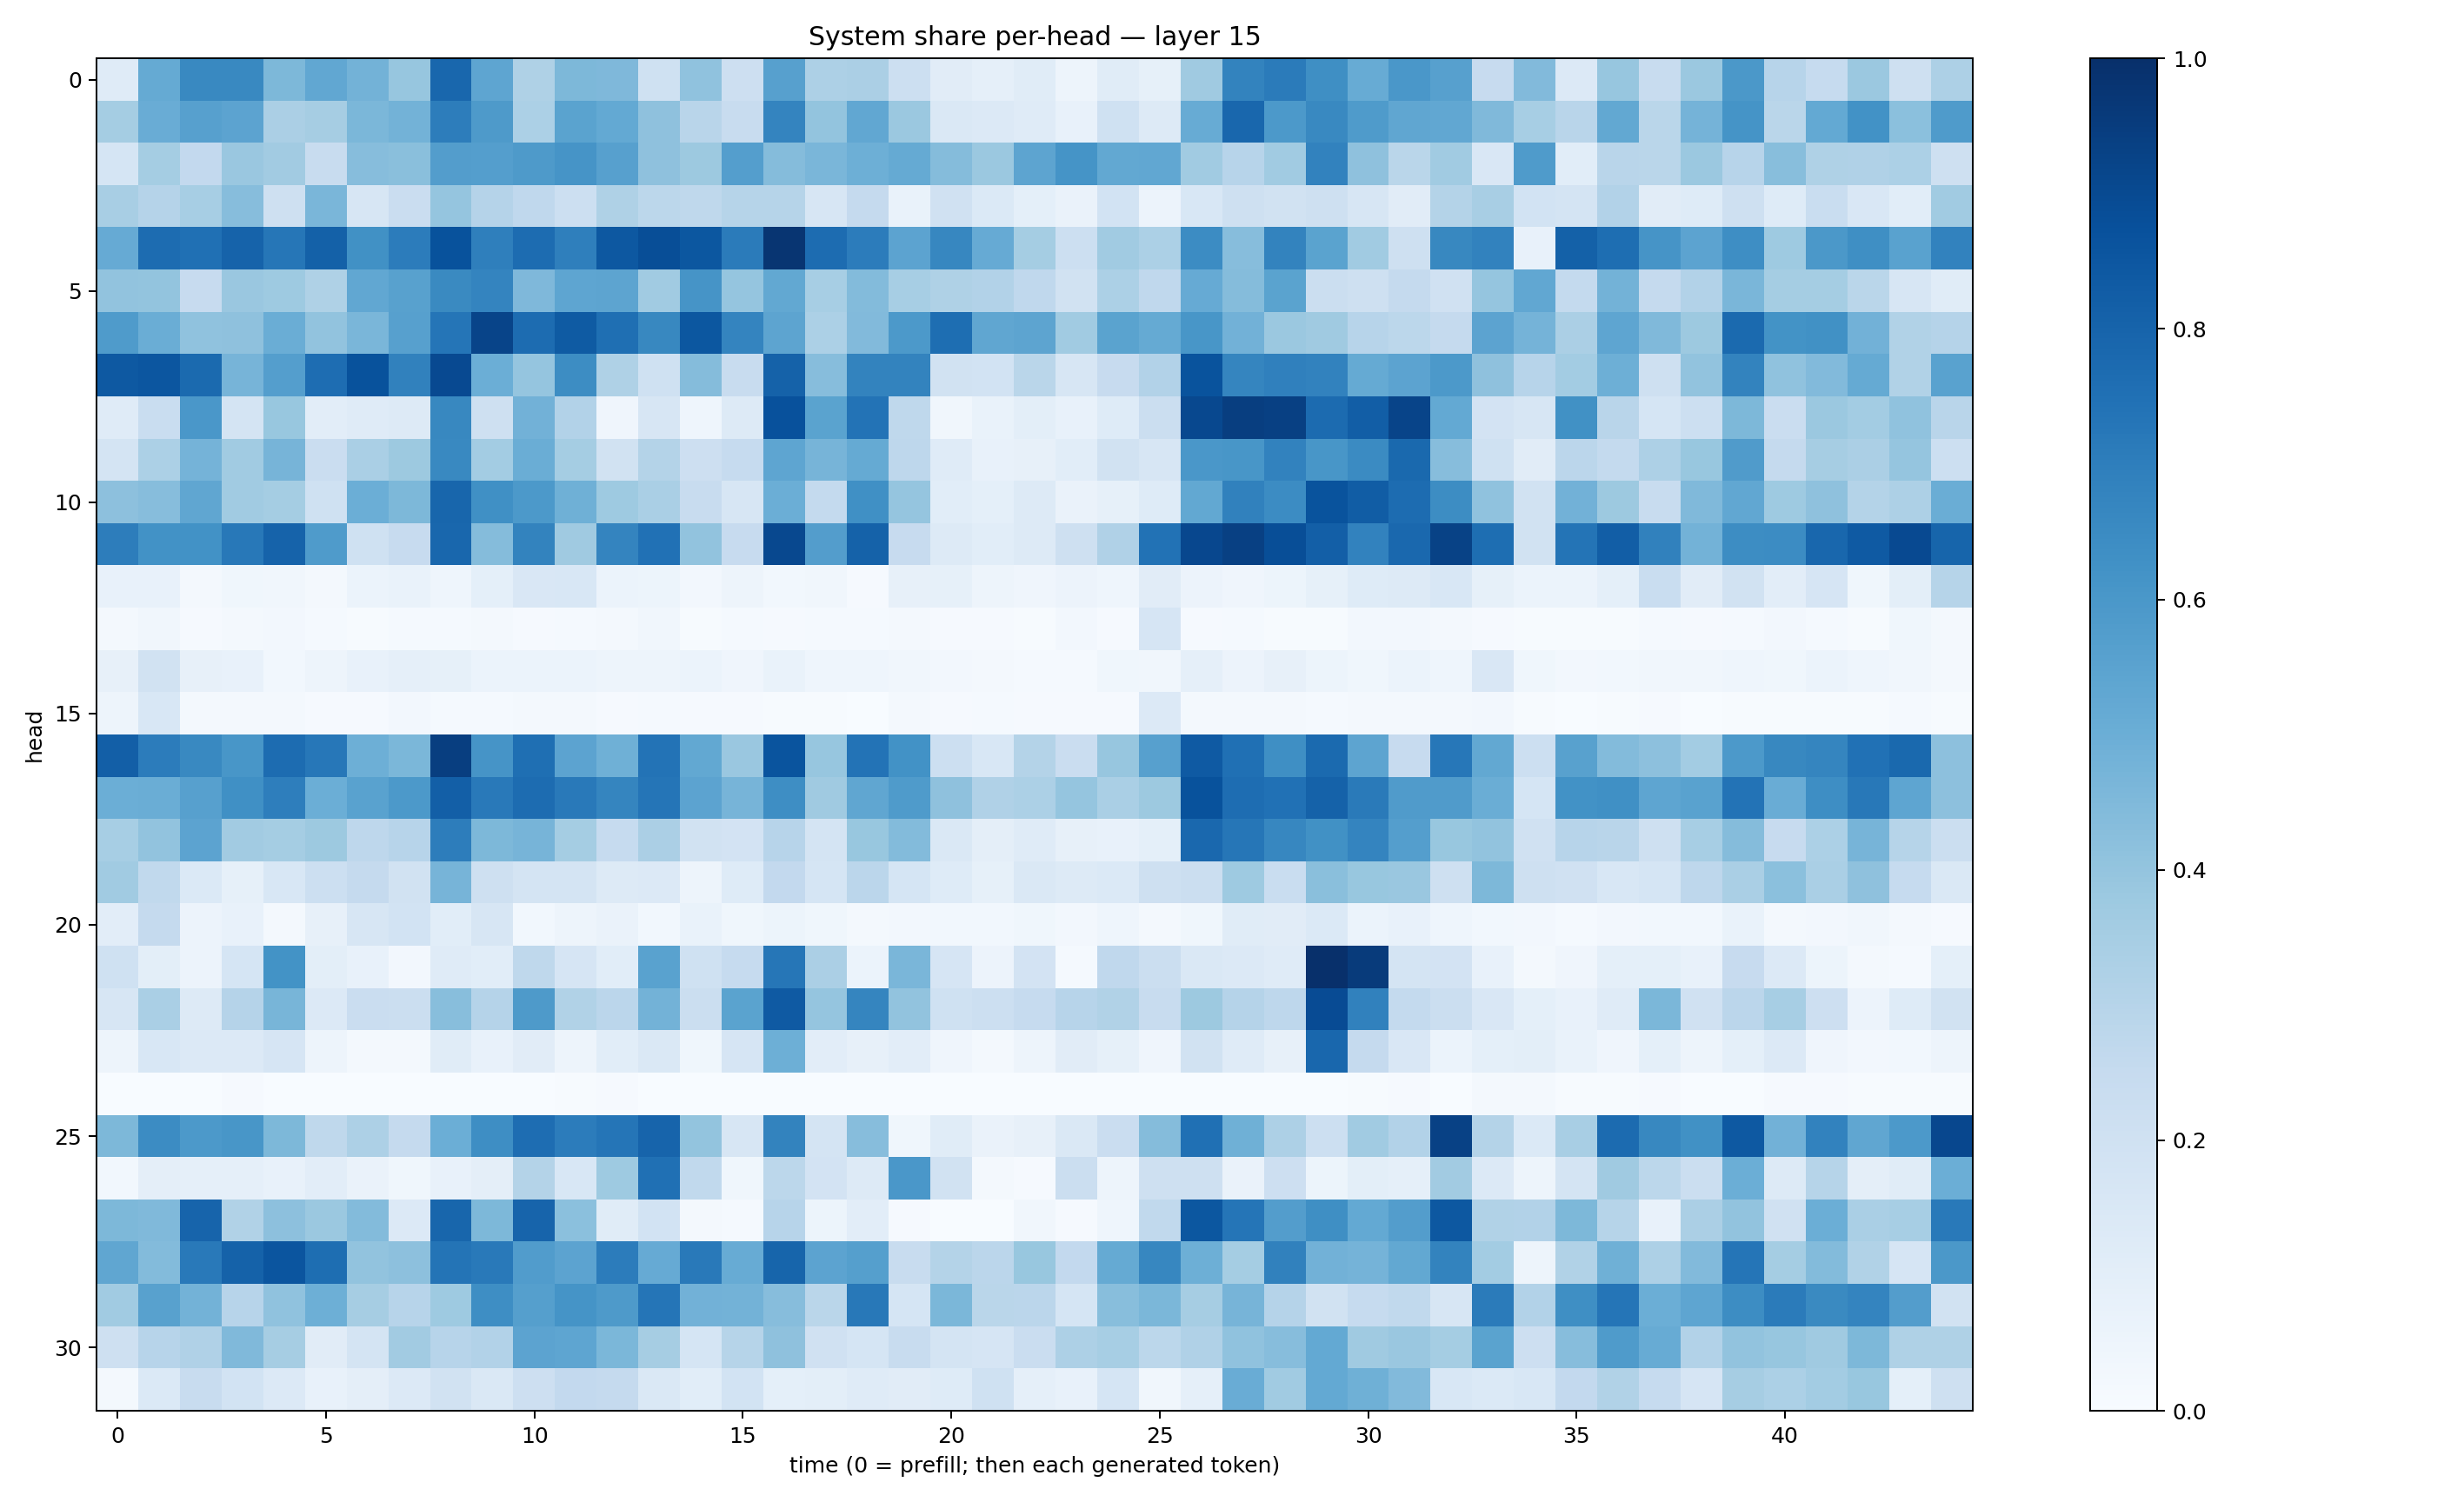

The data file committed next to this chart (first rows):
0.11742401, 0.5188735, 0.65925086, 0.6568147, 0.45348677, 0.5280051, 0.4772429, 0.3942488, 0.7882724, 0.5389528, 0.32043493, 0.45474726, 0.450775, 0.20288622, 0.4067345, 0.21297717, 0.56006944, 0.32649684, 0.33303666, 0.2166124, 0.11049142, 0.0872609, 0.115980156, 0.047647502
0.3523, 0.507, 0.5619, 0.5446, 0.3338, 0.3497, 0.4594, 0.4767, 0.7025, 0.5892, 0.3291, 0.5484, 0.5197, 0.4136, 0.2928, 0.2408, 0.6722, 0.4006, 0.5296, 0.3792, 0.1415, 0.1349, 0.1198, 0.07481
0.1708, 0.3518, 0.2611, 0.3853, 0.3622, 0.2379, 0.4307, 0.4233, 0.5732, 0.5686, 0.5868, 0.612, 0.5595, 0.4103, 0.3755, 0.5687, 0.4367, 0.4634, 0.4954, 0.519, 0.437, 0.3814, 0.5406, 0.6148
0.3399, 0.302, 0.3468, 0.4317, 0.2075, 0.4614, 0.1598, 0.227, 0.3965, 0.3037, 0.2671, 0.2174, 0.3218, 0.2787, 0.2711, 0.3006, 0.2996, 0.161, 0.2515, 0.0667, 0.1971, 0.1381, 0.09026, 0.0625
0.5149, 0.7664, 0.7538, 0.8028, 0.73, 0.8095, 0.6269, 0.7038, 0.8694, 0.6939, 0.7677, 0.6926, 0.8449, 0.8842, 0.8515, 0.7098, 0.98, 0.7676, 0.7052, 0.5445, 0.6666, 0.5137, 0.3542, 0.2156
0.4024, 0.4015, 0.2426, 0.3842, 0.3717, 0.3235, 0.5303, 0.5552, 0.6549, 0.6723, 0.4495, 0.5377, 0.5422, 0.3633, 0.6105, 0.3955, 0.5246, 0.3447, 0.4402, 0.3438, 0.3228, 0.3093, 0.2695, 0.1931
0.5836, 0.5039, 0.4079, 0.4109, 0.5023, 0.404, 0.4613, 0.5602, 0.7338, 0.9202, 0.7673, 0.834, 0.7571, 0.6615, 0.8505, 0.6752, 0.5399, 0.3292, 0.4445, 0.5933, 0.7589, 0.5325, 0.5396, 0.3633
0.8416, 0.852, 0.7741, 0.4696, 0.569, 0.7634, 0.8709, 0.6874, 0.8991, 0.4986, 0.3974, 0.6411, 0.3212, 0.1995, 0.4354, 0.2373, 0.8066, 0.432, 0.6771, 0.6771, 0.1908, 0.1842, 0.2863, 0.1629
0.1189, 0.2315, 0.5988, 0.1753, 0.3897, 0.1038, 0.1203, 0.1325, 0.6603, 0.2062, 0.4826, 0.311, 0.04203, 0.1606, 0.04376, 0.1267, 0.8734, 0.5492, 0.7384, 0.2707, 0.03151, 0.06844, 0.09791, 0.07703
0.1746, 0.3306, 0.476, 0.3643, 0.4715, 0.2269, 0.336, 0.3786, 0.6563, 0.3559, 0.5028, 0.3529, 0.1906, 0.305, 0.2134, 0.2466, 0.5383, 0.4716, 0.5162, 0.2749, 0.1172, 0.07527, 0.08125, 0.1093
0.4175, 0.4327, 0.5351, 0.3644, 0.3547, 0.2024, 0.4961, 0.4557, 0.7911, 0.6304, 0.5927, 0.4903, 0.3734, 0.3361, 0.2361, 0.1607, 0.4982, 0.2547, 0.6292, 0.3974, 0.1083, 0.0908, 0.1307, 0.06296
0.7024, 0.6216, 0.6249, 0.7225, 0.8045, 0.5823, 0.2031, 0.244, 0.7889, 0.4341, 0.6795, 0.3686, 0.6723, 0.7488, 0.4031, 0.2455, 0.9052, 0.5711, 0.8079, 0.2423, 0.1315, 0.107, 0.1251, 0.2099
0.0732, 0.07306, 0.01682, 0.03661, 0.03421, 0.01912, 0.05998, 0.06729, 0.04453, 0.09184, 0.1518, 0.1554, 0.05886, 0.05431, 0.02656, 0.04792, 0.02803, 0.03189, 0.00858, 0.07966, 0.08207, 0.04847, 0.03976, 0.05736
0.02073, 0.03163, 0.008735, 0.01939, 0.0259, 0.01325, 0.007256, 0.01353, 0.01219, 0.01651, 0.01081, 0.01217, 0.01826, 0.03129, 0.006671, 0.01414, 0.01136, 0.01285, 0.01278, 0.01863, 0.01105, 0.008131, 0.007562, 0.0251
0.07847, 0.1953, 0.08079, 0.07298, 0.03004, 0.04703, 0.0707, 0.08792, 0.08285, 0.05957, 0.06046, 0.06056, 0.04908, 0.04767, 0.05875, 0.03912, 0.06657, 0.04418, 0.0468, 0.03469, 0.02661, 0.01829, 0.01479, 0.01456
0.0506, 0.1533, 0.02223, 0.01789, 0.02042, 0.01117, 0.01135, 0.02368, 0.01439, 0.01539, 0.01588, 0.01912, 0.008949, 0.01232, 0.01008, 0.01049, 0.005334, 0.006273, 0.003595, 0.01803, 0.01121, 0.01512, 0.008577, 0.01117
0.8171, 0.7038, 0.6577, 0.6036, 0.7671, 0.7246, 0.4954, 0.4585, 0.9422, 0.6111, 0.7567, 0.5439, 0.491, 0.74, 0.5252, 0.385, 0.8626, 0.3921, 0.7412, 0.6212, 0.216, 0.1555, 0.3064, 0.2304
0.4993, 0.5012, 0.5614, 0.6311, 0.6964, 0.497, 0.5534, 0.5909, 0.8191, 0.7167, 0.7669, 0.7176, 0.6686, 0.731, 0.5433, 0.4698, 0.6382, 0.371, 0.5314, 0.5841, 0.4115, 0.32, 0.3319, 0.3967
0.3456, 0.4038, 0.5452, 0.3605, 0.3538, 0.3771, 0.2736, 0.2958, 0.7025, 0.4547, 0.4694, 0.352, 0.2473, 0.3353, 0.1893, 0.1807, 0.2964, 0.1748, 0.3901, 0.4405, 0.143, 0.09672, 0.1199, 0.08099
0.3646, 0.2632, 0.1394, 0.08459, 0.1549, 0.2184, 0.2535, 0.1913, 0.4711, 0.205, 0.1761, 0.1795, 0.1253, 0.1337, 0.04997, 0.1245, 0.2617, 0.1708, 0.283, 0.1718, 0.1231, 0.08457, 0.1474, 0.1327
0.1031, 0.2535, 0.05578, 0.07434, 0.01893, 0.08065, 0.1576, 0.1864, 0.1057, 0.1627, 0.02758, 0.04893, 0.06578, 0.0309, 0.06885, 0.03691, 0.05373, 0.03561, 0.02157, 0.02347, 0.03096, 0.03006, 0.03667, 0.02475
0.2031, 0.09975, 0.05507, 0.1703, 0.6186, 0.09924, 0.07472, 0.02607, 0.1182, 0.1068, 0.2719, 0.1653, 0.1062, 0.5529, 0.2018, 0.2471, 0.7286, 0.3332, 0.06033, 0.4626, 0.1648, 0.05756, 0.1798, 0.01178
0.1603, 0.3372, 0.13, 0.304, 0.4652, 0.1362, 0.2266, 0.2259, 0.4261, 0.3027, 0.5897, 0.3131, 0.2838, 0.4774, 0.221, 0.5484, 0.8381, 0.3967, 0.6682, 0.4061, 0.2017, 0.2164, 0.2493, 0.293
0.04928, 0.1556, 0.1334, 0.1349, 0.1645, 0.04851, 0.02301, 0.02298, 0.117, 0.07264, 0.1112, 0.04987, 0.1077, 0.1442, 0.03746, 0.1645, 0.493, 0.1044, 0.07961, 0.1044, 0.04088, 0.01927, 0.05012, 0.1131
0.001688, 0.0007945, 0.002517, 0.007986, 0.000864, 0.0003227, 0.0008851, 0.0005633, 0.0003763, 0.001849, 0.002654, 0.006218, 0.009213, 0.003288, 0.0011, 0.0003879, 0.0005567, 0.0001918, 6.2209525e-05, 3.628336e-05, 1.454069e-05, 4.770759e-05, 6.14321e-05, 0.0001865
0.4562, 0.6472, 0.5918, 0.604, 0.4568, 0.2705, 0.3266, 0.2531, 0.4975, 0.6402, 0.7627, 0.7042, 0.7327, 0.7985, 0.3985, 0.1636, 0.6796, 0.1779, 0.4308, 0.03743, 0.1137, 0.06377, 0.0807, 0.1421
0.02945, 0.09732, 0.08652, 0.08695, 0.07537, 0.1035, 0.06428, 0.03574, 0.078, 0.09464, 0.3048, 0.1542, 0.3742, 0.752, 0.2628, 0.03767, 0.2777, 0.1815, 0.1291, 0.6008, 0.1933, 0.02218, 0.008252, 0.2217
0.4557, 0.4477, 0.7992, 0.3156, 0.4143, 0.3791, 0.441, 0.1331, 0.7891, 0.4562, 0.7993, 0.4213, 0.1143, 0.1854, 0.02062, 0.01232, 0.2948, 0.05394, 0.1054, 0.01037, 0.001024, 0.002523, 0.03376, 0.008819
0.5348, 0.4411, 0.7158, 0.8065, 0.8572, 0.7585, 0.4026, 0.4152, 0.7383, 0.7151, 0.576, 0.5436, 0.7045, 0.5155, 0.7181, 0.5112, 0.7949, 0.5466, 0.5661, 0.239, 0.3064, 0.2834, 0.3901, 0.2613
0.3656, 0.557, 0.4791, 0.2961, 0.4084, 0.4926, 0.3486, 0.294, 0.3724, 0.6371, 0.5651, 0.6145, 0.5875, 0.7315, 0.4838, 0.477, 0.4327, 0.2862, 0.7194, 0.1718, 0.4581, 0.2863, 0.2825, 0.1707
0.2104, 0.2933, 0.3167, 0.4454, 0.3492, 0.1114, 0.177, 0.3612, 0.2947, 0.3092, 0.5462, 0.5375, 0.4602, 0.3477, 0.1705, 0.2976, 0.4104, 0.1964, 0.1684, 0.2349, 0.1739, 0.1666, 0.2277, 0.3257
0.01846, 0.1373, 0.2396, 0.1851, 0.1332, 0.07467, 0.09679, 0.1328, 0.1948, 0.1425, 0.2114, 0.2616, 0.2515, 0.1463, 0.106, 0.1859, 0.09254, 0.09888, 0.1173, 0.1107, 0.1234, 0.2006, 0.08634, 0.07254
